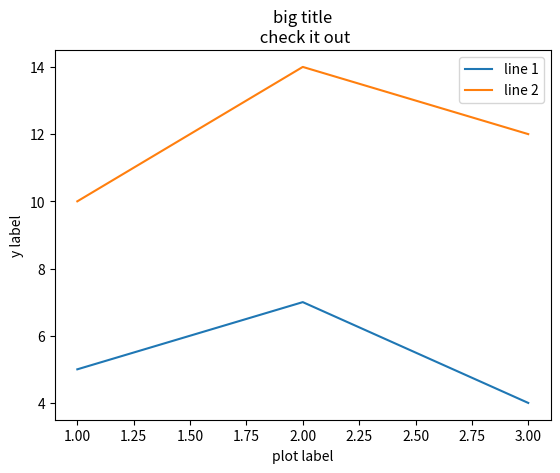

Here is the Python script that generated this plot:
import matplotlib.pyplot as plt

x = [1,2,3]
y = [5,7,4]

x2 = [1,2,3]
y2 = [10, 14,12]

plt.plot(x,y, label='line 1')
plt.plot(x2, y2, label='line 2')
plt.xlabel('plot label')
plt.ylabel('y label')
plt.title('big title\n check it out')

plt.legend()
plt.show()
